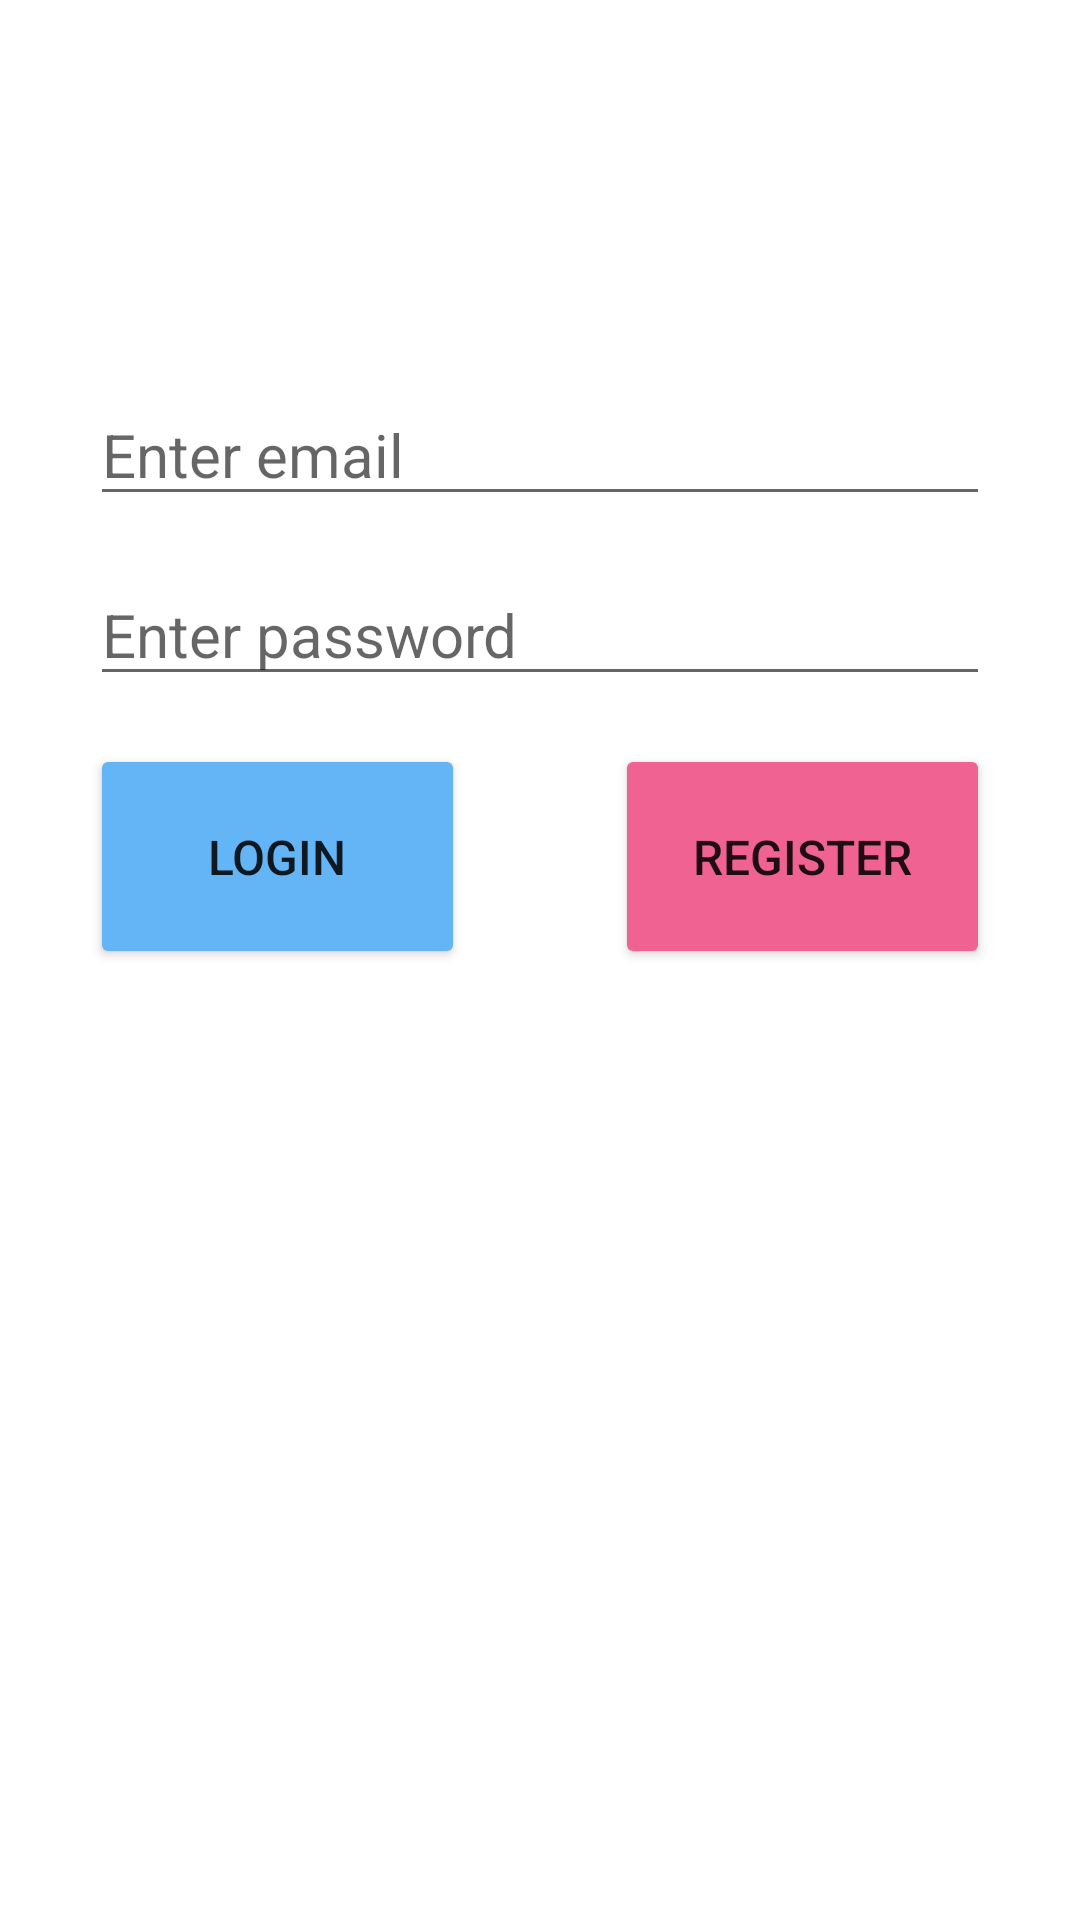

Produce the Android XML layout that renders to this screen, including the resource entries it uses.
<!-- AndroidManifest.xml: application theme Theme.InstagramClone_Kotlin -->
<!-- res/layout/activity_main.xml -->
<?xml version="1.0" encoding="utf-8"?>
<androidx.constraintlayout.widget.ConstraintLayout xmlns:android="http://schemas.android.com/apk/res/android"
    xmlns:app="http://schemas.android.com/apk/res-auto"
    xmlns:tools="http://schemas.android.com/tools"
    android:layout_width="match_parent"
    android:layout_height="match_parent"
    tools:context=".view.MainActivity">

    <EditText
        android:id="@+id/txtEmail"
        android:layout_width="300dp"
        android:layout_height="wrap_content"
        android:layout_marginTop="128dp"
        android:ems="10"
        android:hint="Enter email"
        android:inputType="textPersonName"
        android:textSize="20sp"
        app:layout_constraintEnd_toEndOf="parent"
        app:layout_constraintStart_toStartOf="parent"
        app:layout_constraintTop_toTopOf="parent" />

    <EditText
        android:id="@+id/txtPassword"
        android:layout_width="300dp"
        android:layout_height="wrap_content"
        android:layout_marginTop="16dp"
        android:ems="10"
        android:hint="Enter password"
        android:inputType="textPersonName"
        android:password="true"
        android:textSize="20sp"
        app:layout_constraintEnd_toEndOf="parent"
        app:layout_constraintStart_toStartOf="parent"
        app:layout_constraintTop_toBottomOf="@+id/txtEmail" />

    <Button
        android:id="@+id/btnLogin"
        android:layout_width="125dp"
        android:layout_height="75dp"
        android:layout_marginTop="16dp"
        android:backgroundTint="#64B5F6"
        android:onClick="login"
        android:text="LOGIN"
        android:textSize="16sp"
        app:layout_constraintStart_toStartOf="@+id/txtPassword"
        app:layout_constraintTop_toBottomOf="@+id/txtPassword" />

    <Button
        android:id="@+id/btnRegister"
        android:layout_width="125dp"
        android:layout_height="75dp"
        android:layout_marginTop="16dp"
        android:backgroundTint="#F06292"
        android:onClick="register"
        android:text="REGISTER"
        android:textSize="16sp"
        app:layout_constraintEnd_toEndOf="@+id/txtPassword"
        app:layout_constraintTop_toBottomOf="@+id/txtPassword" />
</androidx.constraintlayout.widget.ConstraintLayout>
<!-- resources referenced by this layout -->
<resources>
  <style name="Theme.InstagramClone_Kotlin" parent="Theme.MaterialComponents.DayNight.DarkActionBar">
          
          <item name="colorPrimary">@color/purple_500</item>
          <item name="colorPrimaryVariant">@color/purple_700</item>
          <item name="colorOnPrimary">@color/white</item>
          
          <item name="colorSecondary">@color/teal_200</item>
          <item name="colorSecondaryVariant">@color/teal_700</item>
          <item name="colorOnSecondary">@color/black</item>
          
          <item name="android:statusBarColor">?attr/colorPrimaryVariant</item>
          
      </style>
  <!-- not gathered from this repository: default colours our renderer supplied (Android Studio template values) -->
  <color name="purple_500">#FF6200EE</color>
  <color name="purple_700">#FF3700B3</color>
  <color name="teal_200">#FF03DAC5</color>
  <color name="teal_700">#FF018786</color>
  <color name="black">#FF000000</color>
  <color name="white">#FFFFFFFF</color>
</resources>
